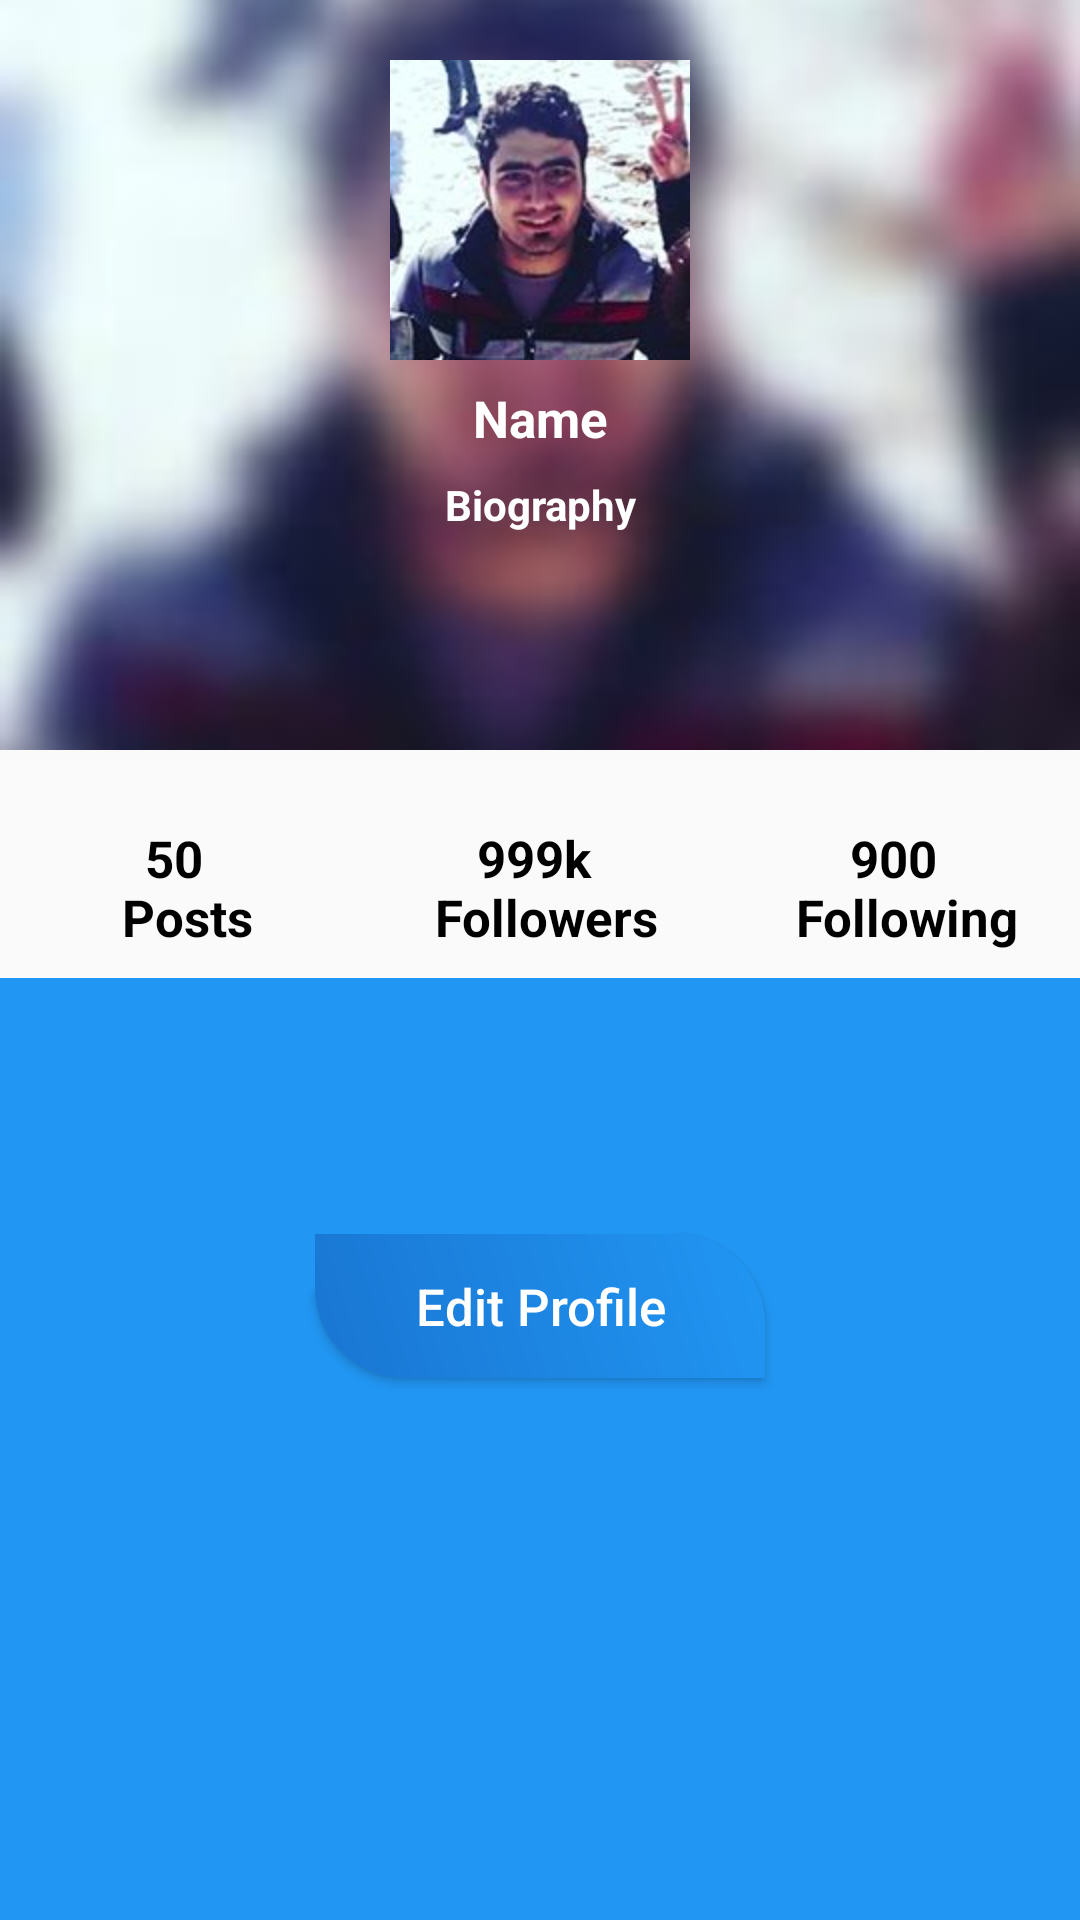

Layout XML and referenced resources for this Android screen:
<!-- AndroidManifest.xml: application theme AppTheme -->
<!-- res/layout/user_profile.xml -->
<?xml version="1.0" encoding="utf-8"?>
<android.support.constraint.ConstraintLayout
    xmlns:android="http://schemas.android.com/apk/res/android"
    xmlns:app="http://schemas.android.com/apk/res-auto"
    xmlns:tools="http://schemas.android.com/tools"
    android:layout_width="match_parent"
    android:layout_height="360dp"
    android:orientation="vertical">

    <ImageView
        android:id="@+id/profile_Background"
        android:layout_width="0dp"
        android:layout_height="250dp"
        android:scaleType="centerCrop"
        app:layout_constraintBottom_toBottomOf="parent"
        app:layout_constraintEnd_toEndOf="parent"
        app:layout_constraintHorizontal_bias="0.0"
        app:layout_constraintStart_toStartOf="parent"
        app:layout_constraintTop_toTopOf="parent"
        app:layout_constraintVertical_bias="0.0"
        app:srcCompat="@drawable/m2" />

    <ImageView
        android:id="@+id/profile_image"
        android:layout_width="100dp"
        android:layout_height="100dp"
        android:layout_marginBottom="8dp"
        app:layout_constraintBottom_toBottomOf="@+id/profile_Background"
        app:layout_constraintEnd_toEndOf="parent"
        app:layout_constraintStart_toStartOf="parent"
        app:layout_constraintTop_toTopOf="parent"
        app:layout_constraintVertical_bias="0.13999999"
        app:srcCompat="@drawable/m" />

    <TextView
        android:id="@+id/profile_name"
        style="@style/txtLargeBold"
        android:layout_width="wrap_content"
        android:layout_height="wrap_content"
        android:layout_marginEnd="8dp"
        android:layout_marginLeft="8dp"
        android:layout_marginRight="8dp"
        android:layout_marginStart="8dp"
        android:layout_marginTop="8dp"
        android:text="@string/name"
        android:textColor="@color/white"
        app:layout_constraintEnd_toEndOf="parent"
        app:layout_constraintStart_toStartOf="parent"
        app:layout_constraintTop_toBottomOf="@+id/profile_image" />

    <TextView
        android:id="@+id/profile_bio"
        style="@style/txtSmallBold"
        android:layout_width="wrap_content"
        android:layout_height="wrap_content"
        android:layout_marginBottom="8dp"
        android:layout_marginEnd="8dp"
        android:layout_marginLeft="8dp"
        android:layout_marginRight="8dp"
        android:layout_marginStart="8dp"
        android:layout_marginTop="8dp"
        android:text="@string/biography"
        android:textColor="@color/white"
        app:layout_constraintBottom_toBottomOf="@+id/profile_Background"
        app:layout_constraintEnd_toEndOf="parent"
        app:layout_constraintStart_toStartOf="parent"
        app:layout_constraintTop_toBottomOf="@+id/profile_name"
        app:layout_constraintVertical_bias="0.0" />

    <LinearLayout
        android:id="@+id/profile_numbersContainer"
        android:layout_width="0dp"
        android:layout_height="60dp"
        android:layout_marginTop="16dp"
        android:orientation="horizontal"
        app:layout_constraintEnd_toEndOf="parent"
        app:layout_constraintStart_toStartOf="parent"
        app:layout_constraintTop_toBottomOf="@+id/profile_Background">


        <TextView
            android:id="@+id/profile_posts"
            style="@style/txtLargeBold"
            android:layout_width="match_parent"
            android:layout_height="match_parent"
            android:layout_weight="1"
            android:text="@string/_50_n_posts" />

        <TextView
            android:id="@+id/profile_followers"
            style="@style/txtLargeBold"
            android:layout_width="match_parent"
            android:layout_height="match_parent"
            android:layout_weight="1"
            android:text="@string/_999k_n_followers" />

        <TextView
            android:id="@+id/profile_following"
            style="@style/txtLargeBold"
            android:layout_width="match_parent"
            android:layout_height="match_parent"
            android:layout_weight="1"
            android:text="@string/_900_n_following" />
    </LinearLayout>

    <LinearLayout
        android:id="@+id/profile_toolsContainer"
        android:layout_width="0dp"
        android:layout_height="0dp"
        android:background="@color/colorPrimary"
        android:orientation="horizontal"
        app:layout_constraintBottom_toBottomOf="parent"
        app:layout_constraintEnd_toEndOf="parent"
        app:layout_constraintStart_toStartOf="parent"
        app:layout_constraintTop_toBottomOf="@+id/profile_numbersContainer">


        <ImageView
            android:id="@+id/profile_bookmarks"
            android:layout_width="match_parent"
            android:layout_height="match_parent"
            android:layout_weight="1"
            app:srcCompat="@drawable/bookmark_border"
            tools:ignore="VectorDrawableCompat" />

        <ImageView
            android:id="@+id/profile_extensions"
            android:layout_width="match_parent"
            android:layout_height="match_parent"
            android:layout_weight="1"
            app:srcCompat="@drawable/extension"
            tools:ignore="VectorDrawableCompat" />

        <ImageView
            android:id="@+id/profile_addPost"
            android:layout_width="match_parent"
            android:layout_height="match_parent"
            android:layout_weight="1"
            app:srcCompat="@drawable/add_circle"
            tools:ignore="VectorDrawableCompat" />

    </LinearLayout>

    <Button
        android:id="@+id/profile_edit"
        android:layout_width="150dp"
        android:layout_height="wrap_content"
        android:layout_marginBottom="8dp"
        android:layout_marginEnd="8dp"
        android:layout_marginLeft="8dp"
        android:layout_marginRight="8dp"
        android:layout_marginStart="8dp"
        android:layout_marginTop="8dp"
        android:text="@string/edit_profile"
        app:layout_constraintBottom_toBottomOf="@+id/profile_toolsContainer"
        app:layout_constraintEnd_toEndOf="parent"
        app:layout_constraintStart_toStartOf="parent"
        app:layout_constraintTop_toTopOf="parent"
        app:layout_constraintVertical_bias="0.7"
        android:theme="@style/btn"
        android:background="@drawable/btn_setting"/>

</android.support.constraint.ConstraintLayout>
<!-- resources referenced by this layout -->
<resources>
  <color name="colorPrimary">#2196F3</color>
  <color name="white">#fff</color>
  <!-- drawable btn_setting (drawable) -->
  <?xml version="1.0" encoding="utf-8"?>
  <shape xmlns:android="http://schemas.android.com/apk/res/android">
  
      <solid
          android:color="@color/colorPrimary"/>
  
      <corners
          android:bottomLeftRadius="30dp"
          android:topRightRadius="30dp"/>
  
      <gradient
          android:endColor="@color/colorPrimary"
          android:startColor="@color/colorAccent2"
          android:angle="45"
          android:gradientRadius="50dp"
          android:type="linear"/>
  
  
  </shape>
  <!-- drawable m: jpg bitmap (drawable, 7509 bytes) -->
  <!-- drawable m2: jpeg bitmap (drawable, 3020 bytes) -->
  <string name="_50_n_posts">50  \n Posts</string>
  <string name="_900_n_following">900  \n Following</string>
  <string name="_999k_n_followers">999k  \n Followers</string>
  <string name="biography">Biography</string>
  <string name="edit_profile">Edit Profile</string>
  <string name="name">Name</string>
  <style name="btn" parent="android:Widget.Button">
          <item name="android:textSize">17sp</item>
          <item name="colorButtonNormal">@color/colorAccent</item>
          <item name="android:textColor">@color/white</item>
      </style>
  <style name="txtLargeBold" parent="android:Widget.TextView">
          <item name="android:textSize">17sp</item>
          <item name="android:textStyle">bold</item>
          <item name="android:textColor">@color/black</item>
          <item name="android:gravity">center</item>
      </style>
  <style name="txtSmallBold" parent="android:Widget.TextView">
          <item name="android:textSize">14sp</item>
          <item name="android:textStyle">bold</item>
          <item name="android:textColor">@color/textColor</item>
          <item name="android:gravity">center</item>
      </style>
  <style name="AppTheme" parent="Theme.AppCompat.Light.DarkActionBar">
          
          <item name="colorPrimary">@color/colorPrimary</item>
          <item name="colorPrimaryDark">@color/colorPrimaryDark</item>
          <item name="colorAccent">@color/colorAccent</item>
          <item name="android:textAllCaps">false</item>
      </style>
  <color name="colorAccent2">#1976D2</color>
  <color name="colorAccent">#2196F3</color>
  <color name="black">#000</color>
  <color name="textColor">#212121</color>
  <color name="colorPrimaryDark">#1565C0</color>
</resources>
